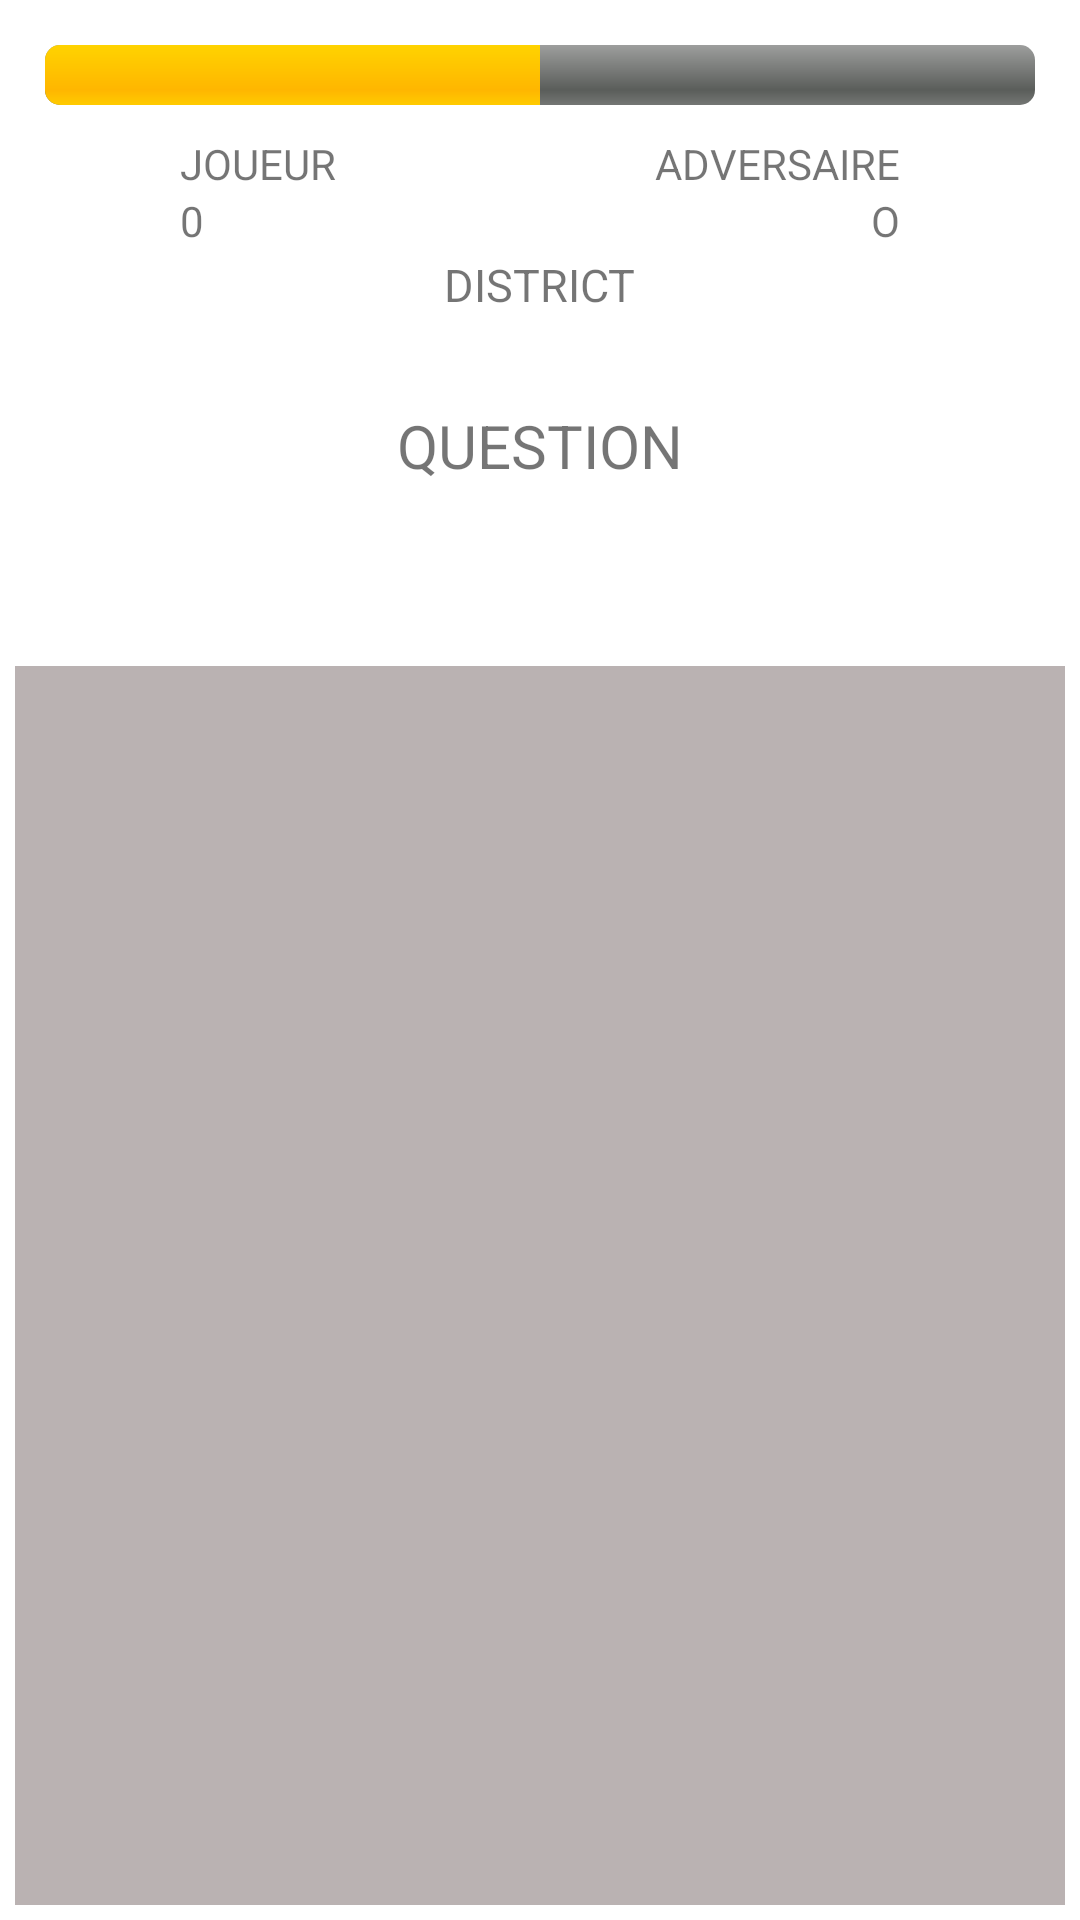

Here is an Android app screen rendered from its layout file. Give the layout XML and the strings, colors and styles it references.
<!-- AndroidManifest.xml: application theme Theme.ClassroomCommunity -->
<!-- res/layout/activity_quiz.xml -->
<?xml version="1.0" encoding="utf-8"?>
<androidx.constraintlayout.widget.ConstraintLayout xmlns:android="http://schemas.android.com/apk/res/android"
    xmlns:app="http://schemas.android.com/apk/res-auto"
    xmlns:tools="http://schemas.android.com/tools"
    android:layout_width="match_parent"
    android:layout_height="match_parent"
    tools:context=".QuizActivity">

    <RelativeLayout
        android:layout_width="match_parent"
        android:layout_height="match_parent"
        tools:layout_editor_absoluteX="0dp"
        tools:layout_editor_absoluteY="48dp"
        android:layout_margin="5dp">
        <RelativeLayout
            android:layout_width="match_parent"
            android:layout_height="100dp"
            android:id="@+id/layoutScore">

            <ProgressBar
                android:id="@+id/progressBar"
                style="@android:style/Widget.ProgressBar.Horizontal"
                android:layout_width="match_parent"
                android:layout_height="wrap_content"
                android:layout_alignParentTop="true"
                android:layout_centerHorizontal="true"
                android:progress="50"
                android:layout_margin="10dp"/>
            
            <TextView
                android:id="@+id/nomJoueurTV"
                android:layout_width="wrap_content"
                android:layout_height="wrap_content"
                android:layout_below="@+id/progressBar"
                android:layout_toRightOf="@+id/imgAvatarJoueur"
                android:text="JOUEUR" />
            <TextView
                android:id="@+id/scoreJoueurTV"
                android:layout_width="wrap_content"
                android:layout_height="wrap_content"
                android:layout_toRightOf="@+id/imgAvatarJoueur"
                android:layout_below="@+id/nomJoueurTV"
                android:text="0" />
            <ImageView
                android:id="@+id/imgAvatarJoueur"
                android:layout_width="50dp"
                android:layout_height="50dp"
                android:layout_below="@+id/progressBar"
                android:layout_alignParentLeft="true"
                tools:srcCompat="@drawable/avatar_joueur"
                android:layout_marginRight="5dp"/>
            

            
            <TextView
                android:id="@+id/nomAdversaireTV"
                android:layout_width="wrap_content"
                android:layout_height="wrap_content"
                android:layout_below="@+id/progressBar"
                android:layout_toLeftOf="@+id/imgAvatarAdversaire"
                android:text="ADVERSAIRE" />
            <TextView
                android:id="@+id/scoreAdversaireTV"
                android:layout_width="wrap_content"
                android:layout_height="wrap_content"
                android:layout_toLeftOf="@+id/imgAvatarAdversaire"
                android:layout_below="@+id/nomAdversaireTV"
                android:text="O" />
            <ImageView
                android:id="@+id/imgAvatarAdversaire"
                android:layout_width="50dp"
                android:layout_height="50dp"
                android:layout_below="@+id/progressBar"
                android:layout_alignParentRight="true"
                tools:srcCompat="@drawable/avatar_bot"
                android:layout_marginLeft="5dp"/>


            <TextView
                android:id="@+id/districtTV"
                android:layout_width="wrap_content"
                android:layout_height="wrap_content"
                android:layout_alignParentBottom="true"
                android:layout_centerHorizontal="true"
                android:textSize="15dp"
                android:text="DISTRICT"/>
        </RelativeLayout>

        
        <RelativeLayout
            android:layout_width="match_parent"
            android:layout_height="wrap_content"
            android:layout_below="@+id/layoutScore"
            android:layout_centerInParent="true"
            android:layout_marginTop="10dp">
            

            <TextView
                android:id="@+id/questionTV"
                android:layout_width="wrap_content"
                android:layout_height="wrap_content"
                android:layout_alignParentTop="true"
                android:layout_centerHorizontal="true"
                android:layout_marginBottom="40dp"
                android:padding="20dp"
                android:text="QUESTION"
                android:textSize="20dp" />

            <GridView
                android:id="@+id/gridView"
                android:layout_width="fill_parent"
                android:layout_height="fill_parent"
                android:background="#BAB2B2"
                android:layout_below="@+id/questionTV"
                android:numColumns="1"
                android:scrollbars="vertical">

            </GridView>
            
        </RelativeLayout>


    </RelativeLayout>
</androidx.constraintlayout.widget.ConstraintLayout>
<!-- resources referenced by this layout -->
<resources>
  <style name="Theme.ClassroomCommunity" parent="Theme.MaterialComponents.DayNight.NoActionBar">
          
          <item name="colorPrimary">@color/purple_500</item>
          <item name="colorPrimaryVariant">@color/purple_700</item>
          <item name="colorOnPrimary">@color/white</item>
          
          <item name="colorSecondary">@color/teal_200</item>
          <item name="colorSecondaryVariant">@color/teal_700</item>
          <item name="colorOnSecondary">@color/black</item>
          
          <item name="android:statusBarColor" tools:targetApi="l">?attr/colorPrimaryVariant</item>
          
      </style>
  <!-- not gathered from this repository: default colours our renderer supplied (Android Studio template values) -->
  <color name="purple_500">#FF6200EE</color>
  <color name="purple_700">#FF3700B3</color>
  <color name="teal_200">#FF03DAC5</color>
  <color name="teal_700">#FF018786</color>
  <color name="black">#FF000000</color>
  <color name="white">#FFFFFFFF</color>
</resources>
